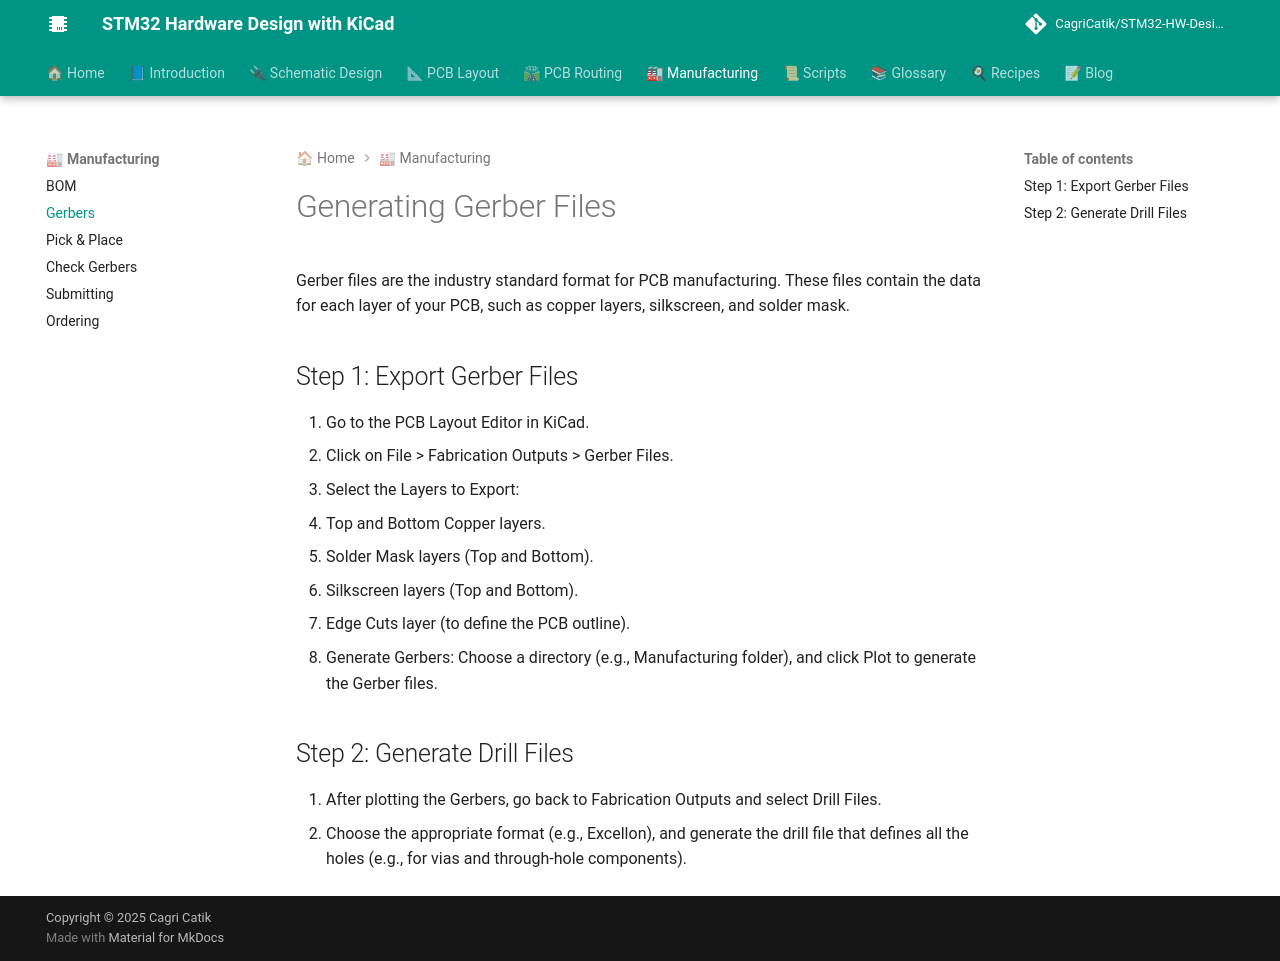

repository: CagriCatik/STM32-HW-Design-with-KiCAD · page: 05_Manufacturing/02_Generating-Gerber/index.html · generator: mkdocs

# Generating Gerber Files

Gerber files are the industry standard format for PCB manufacturing. These files contain the data for each layer of your PCB, such as copper layers, silkscreen, and solder mask.

## Step 1: Export Gerber Files

1. Go to the PCB Layout Editor in KiCad.
2. Click on File > Fabrication Outputs > Gerber Files.
3. Select the Layers to Export:
   - Top and Bottom Copper layers.
   - Solder Mask layers (Top and Bottom).
   - Silkscreen layers (Top and Bottom).
   - Edge Cuts layer (to define the PCB outline).
4. Generate Gerbers: Choose a directory (e.g., Manufacturing folder), and click Plot to generate the Gerber files.

## Step 2: Generate Drill Files

1. After plotting the Gerbers, go back to Fabrication Outputs and select Drill Files.
2. Choose the appropriate format (e.g., Excellon), and generate the drill file that defines all the holes (e.g., for vias and through-hole components).
